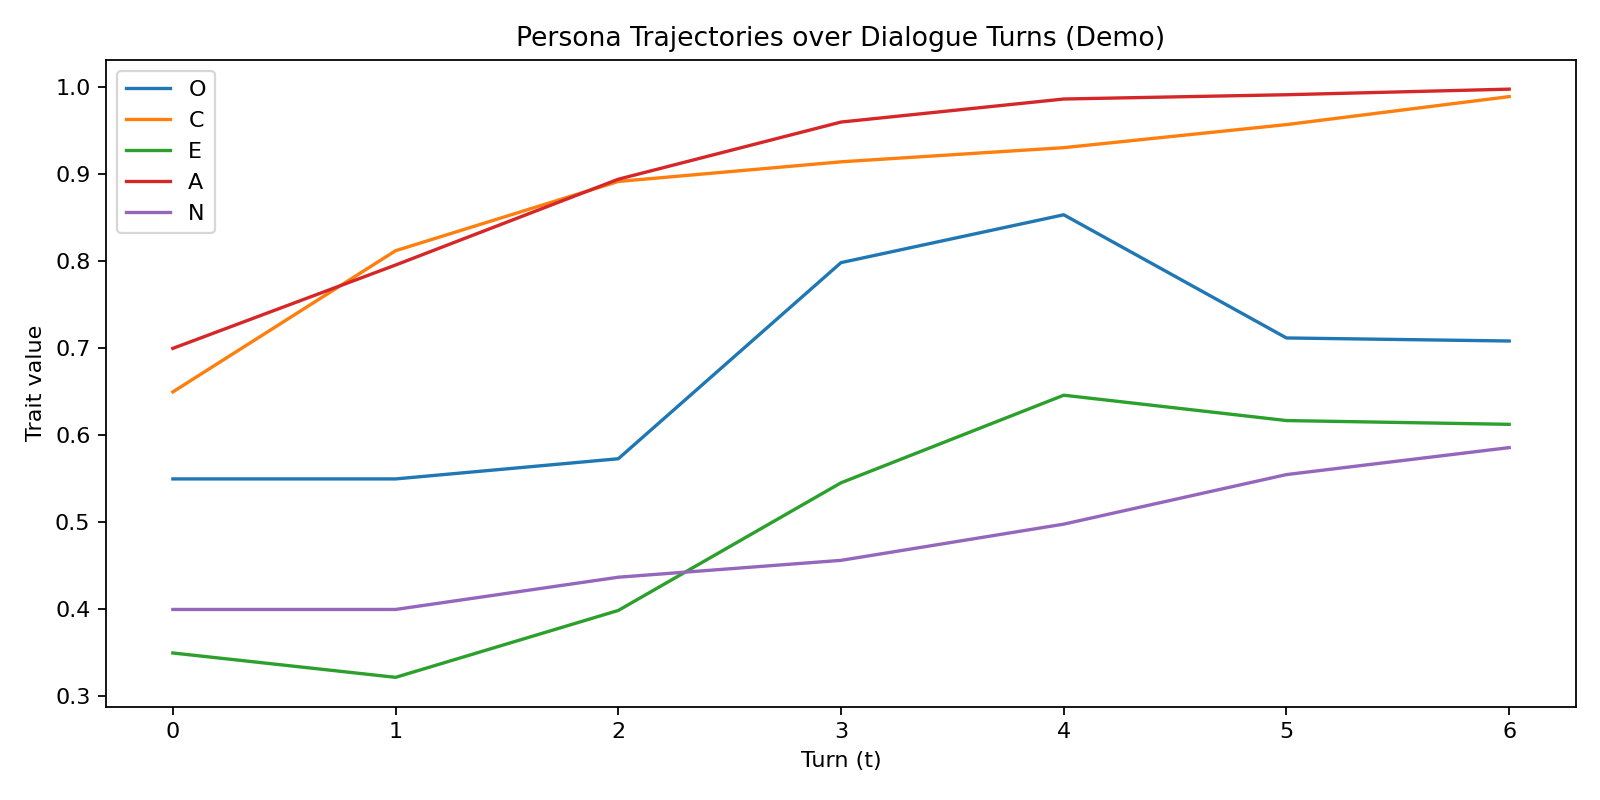

Values plotted in this chart, from the file beside it:
t, utterance, P_O, alpha_O, d_t_O, c_t_O, mot_O, dir_O, tgt_O, P_C, alpha_C, d_t_C, c_t_C, mot_C, dir_C, tgt_C, P_E, alpha_E, d_t_E, c_t_E, mot_E, dir_E, tgt_E, P_A
1, ["[user] Let's plan a detailed schedule …, 0.55, 0.0, 0.5726, 1.0, 0.0, 0, 0.55, 0.8122, 0.4635, 0.5726, 1.0, 0.8095, 1, 1.0, 0.322, 0.141, 0.5726, 1.0, 0.2463, -1, 0.1515, 0.7958
2, ['[user] Maybe we should relax and take …, 0.5732, 0.1241, 0.5726, 1.0, 0.2168, 1, 0.7367, 0.8918, 0.4237, 0.8173, 1.0, 0.5184, 1, 1.0, 0.3989, 0.2678, 0.5726, 1.0, 0.4677, 1, 0.6091, 0.8944
3, ["[user] I'd like to meet the team, talk…, 0.7985, 0.528, 0.5726, 1.0, 0.9221, 1, 1.0, 0.9144, 0.2086, 0.9219, 1.0, 0.2262, 1, 1.0, 0.5456, 0.3922, 0.5726, 1.0, 0.685, 1, 0.7729, 0.96
4, ['[user] I prefer to work alone today—qu…, 0.8535, 0.2728, 0.8173, 1.0, 0.3338, 1, 1.0, 0.9306, 0.19, 0.9666, 1.0, 0.1965, 1, 1.0, 0.6462, 0.3626, 0.8173, 1.0, 0.4437, 1, 0.823, 0.9865
5, ["[user] Boring routine tasks today, let…, 0.712, 0.4663, 0.9219, 1.0, 0.5058, 0, 0.55, 0.9571, 0.3819, 0.9857, 1.0, 0.3875, 1, 1.0, 0.6171, 0.1683, 0.9219, 1.0, 0.1826, -1, 0.4732, 0.9914
6, ['[user] Deadlines are near—organize the…, 0.7085, 0.03101, 0.9666, 1.0, 0.03208, -1, 0.5991, 0.9893, 0.75, 0.9939, 1.0, 0.885, 1, 1.0, 0.6127, 0.03747, 0.9666, 1.0, 0.03876, -1, 0.5016, 0.9979
